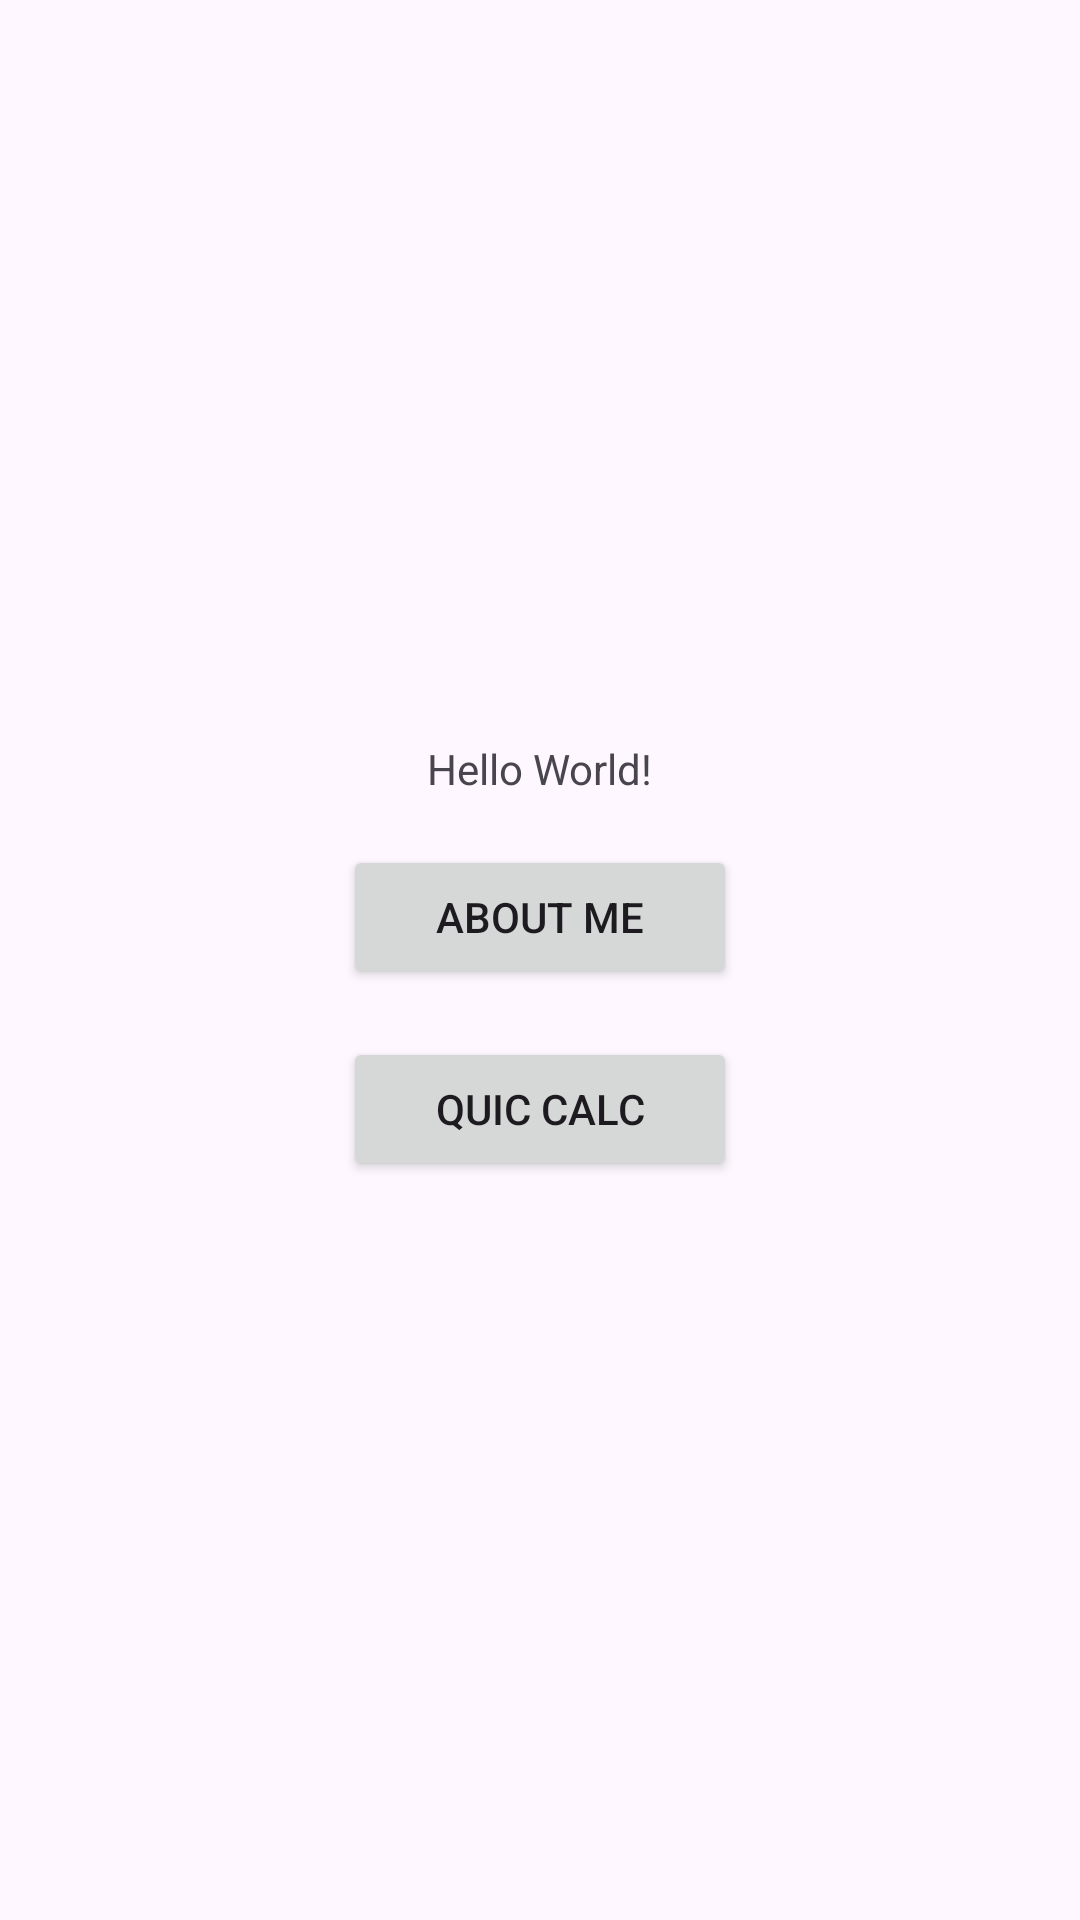

Here is an Android app screen rendered from its layout file. Give the layout XML and the strings, colors and styles it references.
<!-- AndroidManifest.xml: application theme Theme.Cs5520spring2025a1ycaptain -->
<!-- res/layout/fragment_first.xml -->
<?xml version="1.0" encoding="utf-8"?>
<androidx.constraintlayout.widget.ConstraintLayout xmlns:android="http://schemas.android.com/apk/res/android"
    xmlns:app="http://schemas.android.com/apk/res-auto"
    android:layout_width="match_parent"
    android:layout_height="match_parent"
    android:padding="16dp">

    <TextView
        android:id="@+id/textview_hello"
        android:layout_width="wrap_content"
        android:layout_height="wrap_content"
        android:text="Hello World!"
        app:layout_constraintTop_toTopOf="parent"
        app:layout_constraintStart_toStartOf="parent"
        app:layout_constraintEnd_toEndOf="parent"
        app:layout_constraintVertical_chainStyle="packed"
        app:layout_constraintBottom_toTopOf="@id/button_about_me"/>

    <Button
        android:id="@+id/button_about_me"
        android:layout_width="0dp"
        android:layout_height="wrap_content"
        android:text="About Me"
        android:layout_marginTop="16dp"
        app:layout_constraintWidth_percent="0.4"
        app:layout_constraintTop_toBottomOf="@id/textview_hello"
        app:layout_constraintStart_toStartOf="parent"
        app:layout_constraintEnd_toEndOf="parent"
        app:layout_constraintBottom_toTopOf="@id/button_quic_calc"/>

    <Button
        android:id="@+id/button_quic_calc"
        android:layout_width="0dp"
        android:layout_height="wrap_content"
        android:text="Quic Calc"
        android:layout_marginTop="16dp"
        app:layout_constraintWidth_percent="0.4"
        app:layout_constraintTop_toBottomOf="@id/button_about_me"
        app:layout_constraintStart_toStartOf="parent"
        app:layout_constraintEnd_toEndOf="parent"
        app:layout_constraintBottom_toBottomOf="parent"/>

</androidx.constraintlayout.widget.ConstraintLayout>
<!-- resources referenced by this layout -->
<resources>
  <style name="Theme.Cs5520spring2025a1ycaptain" parent="Theme.MaterialComponents.DayNight.DarkActionBar">
          
      </style>
</resources>
